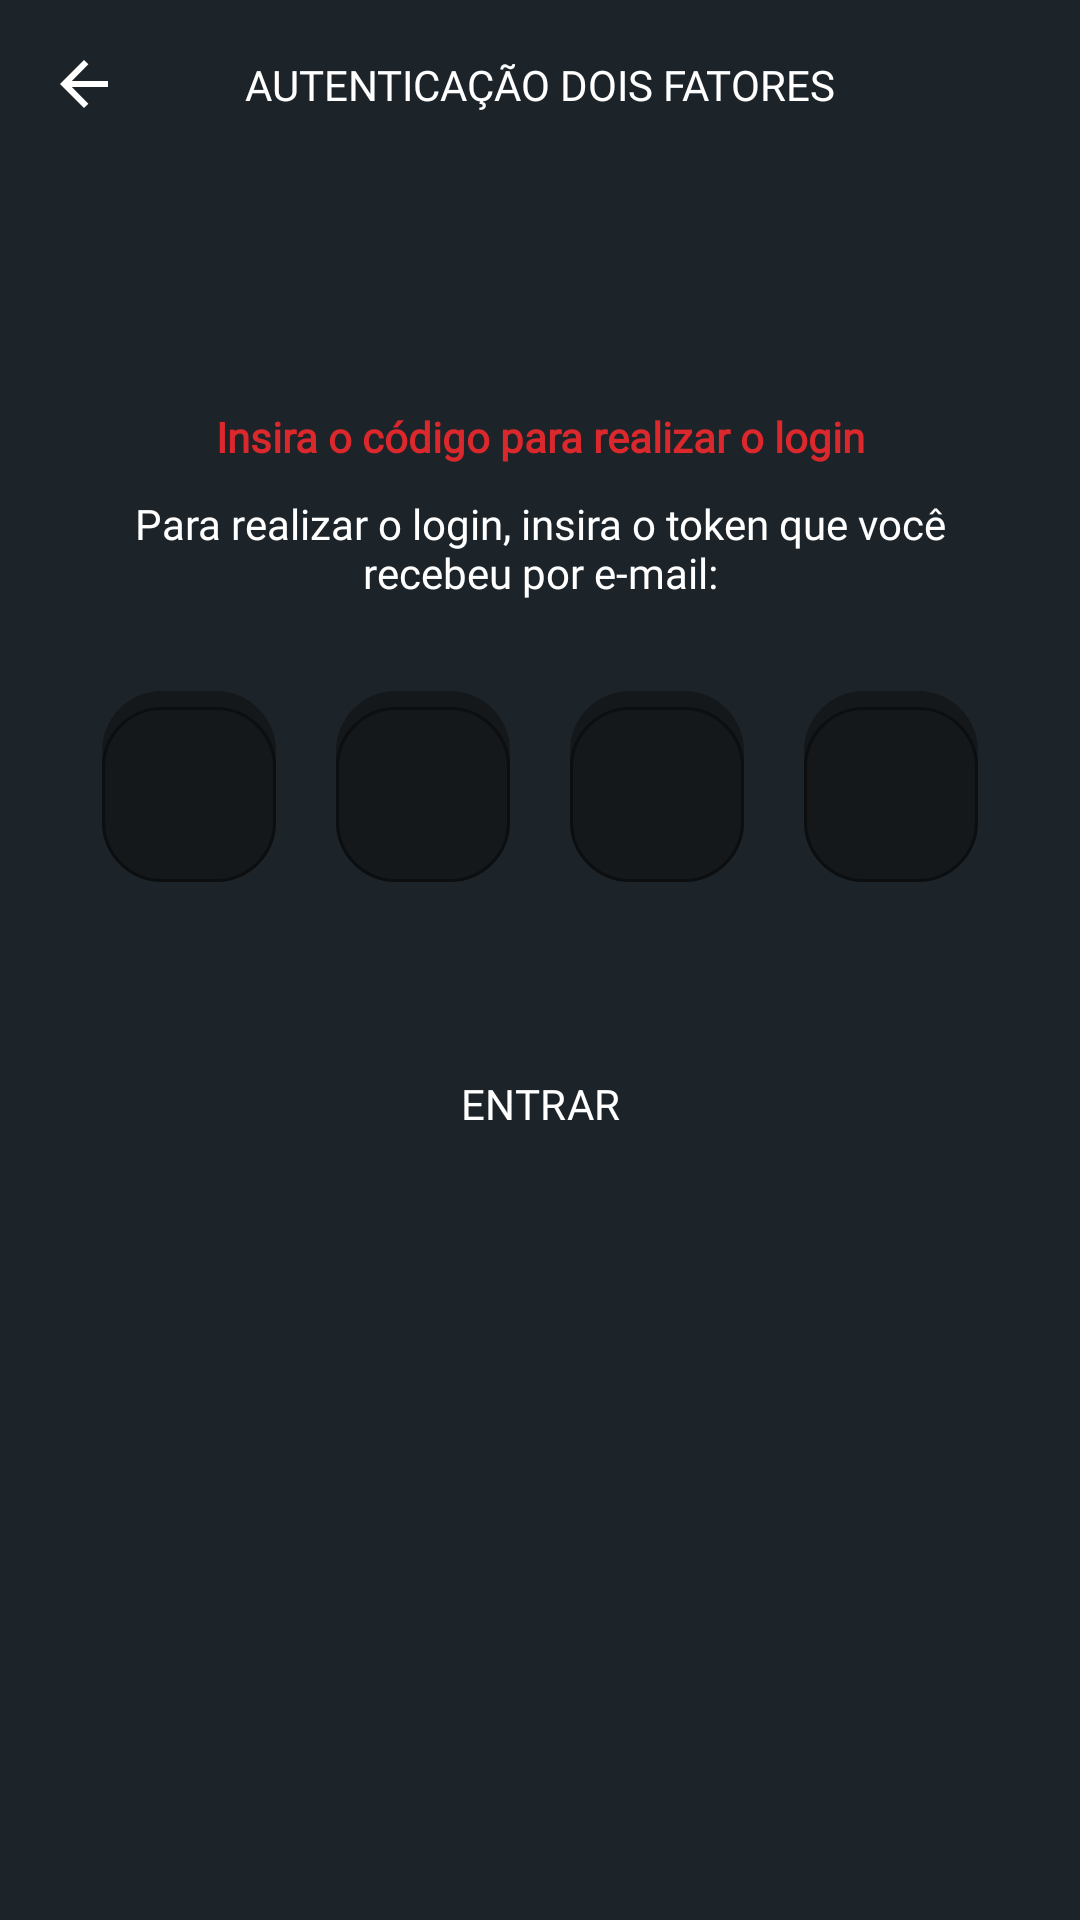

The Android layout XML behind this screen, and the referenced resources:
<!-- AndroidManifest.xml: application theme Theme.Poker -->
<!-- res/layout/fragment_two_factor.xml -->
<?xml version="1.0" encoding="utf-8"?>
<layout xmlns:android="http://schemas.android.com/apk/res/android"
    xmlns:app="http://schemas.android.com/apk/res-auto"
    xmlns:tools="http://schemas.android.com/tools">

    <data>

    </data>

    <androidx.constraintlayout.widget.ConstraintLayout
        android:layout_width="match_parent"
        android:layout_height="match_parent"
        tools:context=".ui.fragments.login.TwoFactorFragment">

        <androidx.constraintlayout.widget.ConstraintLayout
            android:id="@+id/constraintLayout"
            android:layout_width="match_parent"
            android:layout_height="wrap_content"
            android:background="@color/background"
            android:orientation="vertical"
            app:layout_constraintEnd_toEndOf="parent"
            app:layout_constraintStart_toStartOf="parent"
            app:layout_constraintTop_toTopOf="parent">

            <ImageView
                android:id="@+id/back"
                android:layout_width="wrap_content"
                android:layout_height="wrap_content"
                android:layout_marginStart="10dp"
                android:layout_marginTop="10dp"
                android:layout_marginBottom="10dp"
                android:paddingHorizontal="10dp"
                android:paddingVertical="10dp"
                android:src="@drawable/ic_left_arrow"
                app:layout_constraintBottom_toBottomOf="parent"
                app:layout_constraintStart_toStartOf="parent"
                app:layout_constraintTop_toTopOf="parent"
                app:tint="@color/white" />

            <TextView
                android:id="@+id/solicitation_details"
                android:layout_width="wrap_content"
                android:layout_height="wrap_content"
                android:fontFamily="@font/poppins_bold"
                android:text="@string/autentica_o_dois_fatores"
                android:textAllCaps="true"
                android:textColor="@color/white"
                app:layout_constraintBottom_toBottomOf="@+id/back"
                app:layout_constraintEnd_toEndOf="parent"
                app:layout_constraintStart_toStartOf="parent"
                app:layout_constraintTop_toTopOf="@+id/back" />

        </androidx.constraintlayout.widget.ConstraintLayout>

        <androidx.constraintlayout.widget.ConstraintLayout
            android:layout_width="match_parent"
            android:layout_height="0dp"
            android:background="@color/background"
            app:layout_constraintBottom_toBottomOf="parent"
            app:layout_constraintEnd_toEndOf="parent"
            app:layout_constraintStart_toStartOf="parent"
            app:layout_constraintTop_toBottomOf="@+id/constraintLayout">

            <TextView
                android:id="@+id/text_sub_title"
                android:layout_width="0dp"
                android:layout_height="wrap_content"
                android:layout_marginStart="60dp"
                android:layout_marginTop="80dp"
                android:layout_marginEnd="60dp"
                android:fontFamily="@font/poppins_bold"
                android:text="@string/insira_o_c_digo_para_realizar_o_login"
                android:textAlignment="center"
                android:textColor="@color/primary"
                android:textStyle="bold"
                app:layout_constraintEnd_toEndOf="parent"
                app:layout_constraintStart_toStartOf="parent"
                app:layout_constraintTop_toTopOf="parent" />

            <TextView
                android:id="@+id/text_message"
                android:layout_width="0dp"
                android:layout_height="wrap_content"
                android:layout_marginStart="40dp"
                android:layout_marginTop="10dp"
                android:layout_marginEnd="40dp"
                android:fontFamily="@font/poppins"
                android:text="@string/para_realizar_o_login_insira_o_token_que_voc_recebeu_por_e_mail"
                android:textAlignment="center"
                android:textColor="@color/white"
                app:layout_constraintEnd_toEndOf="parent"
                app:layout_constraintStart_toStartOf="parent"
                app:layout_constraintTop_toBottomOf="@+id/text_sub_title" />

            <include
                android:id="@+id/include_code_validated"
                layout="@layout/code_validated"
                android:layout_width="match_parent"
                android:layout_height="wrap_content"
                android:layout_marginStart="24dp"
                android:layout_marginTop="20dp"
                android:layout_marginEnd="24dp"
                app:layout_constraintEnd_toEndOf="parent"
                app:layout_constraintStart_toStartOf="parent"
                app:layout_constraintTop_toBottomOf="@+id/text_message" />

            <com.google.android.material.button.MaterialButton
                android:id="@+id/button_enter"
                style="@style/Widget.Material3.Button.OutlinedButton"
                android:layout_width="0dp"
                android:layout_height="wrap_content"
                android:layout_marginHorizontal="24dp"
                android:layout_marginStart="24dp"
                android:layout_marginTop="40dp"
                android:layout_marginEnd="24dp"
                android:background="@drawable/bg_button"
                android:fontFamily="@font/roboto_bold"
                android:foreground="?attr/selectableItemBackground"
                android:text="@string/entrar"
                android:textAllCaps="true"
                android:textColor="@color/white"
                app:backgroundTint="@color/primary"
                app:layout_constraintEnd_toEndOf="parent"
                app:layout_constraintStart_toStartOf="parent"
                app:layout_constraintTop_toBottomOf="@+id/include_code_validated" />

        </androidx.constraintlayout.widget.ConstraintLayout>



    </androidx.constraintlayout.widget.ConstraintLayout>
</layout>
<!-- res/layout/code_validated.xml (included above) -->
<?xml version="1.0" encoding="utf-8"?>
<LinearLayout xmlns:android="http://schemas.android.com/apk/res/android"
    android:layout_width="match_parent"
    android:layout_height="wrap_content"
    xmlns:app="http://schemas.android.com/apk/res-auto"
    android:orientation="horizontal"
    android:baselineAligned="false">

    <com.google.android.material.textfield.TextInputLayout
        android:id="@+id/textInputLayout1"
        style="@style/Widget.MaterialComponents.TextInputLayout.OutlinedBox"
        android:layout_width="0dp"
        android:background="@drawable/bg_edit_text"
        android:layout_height="wrap_content"
        android:layout_margin="10dp"
        app:boxCornerRadiusBottomEnd="20dp"
        app:boxCornerRadiusBottomStart="20dp"
        app:boxCornerRadiusTopEnd="20dp"
        app:boxCornerRadiusTopStart="20dp"
        app:boxStrokeColor="@color/primary"
        app:boxStrokeWidth="1dp"
        app:cursorColor="@color/primary"
        android:layout_weight="1">

        <com.google.android.material.textfield.TextInputEditText
            android:id="@+id/editText1"
            android:layout_width="match_parent"
            android:layout_height="match_parent"
            android:textColor="@color/white"
            android:textAlignment="center"
            android:fontFamily="@font/roboto_bold"
            android:imeOptions="actionNext"
            android:textSize="18sp"
            android:inputType="number"
            android:maxLength="1"/>

    </com.google.android.material.textfield.TextInputLayout>

    <com.google.android.material.textfield.TextInputLayout
        android:id="@+id/textInputLayout2"
        style="@style/Widget.MaterialComponents.TextInputLayout.OutlinedBox"
        android:layout_width="0dp"
        android:background="@drawable/bg_edit_text"
        android:layout_height="wrap_content"
        android:layout_margin="10dp"
        app:boxCornerRadiusBottomEnd="20dp"
        app:boxCornerRadiusBottomStart="20dp"
        app:boxCornerRadiusTopEnd="20dp"
        app:boxCornerRadiusTopStart="20dp"
        app:boxStrokeColor="@color/primary"
        app:boxStrokeWidth="1dp"
        app:cursorColor="@color/primary"
        android:layout_weight="1">

        <com.google.android.material.textfield.TextInputEditText
            android:id="@+id/editText2"
            android:layout_width="match_parent"
            android:layout_height="match_parent"
            android:textColor="@color/white"
            android:textAlignment="center"
            android:fontFamily="@font/roboto_bold"
            android:imeOptions="actionNext"
            android:textSize="18sp"
            android:inputType="number"
            android:maxLength="1"/>

    </com.google.android.material.textfield.TextInputLayout>

    <com.google.android.material.textfield.TextInputLayout
        android:id="@+id/textInputLayout3"
        style="@style/Widget.MaterialComponents.TextInputLayout.OutlinedBox"
        android:layout_width="0dp"
        android:background="@drawable/bg_edit_text"
        android:layout_height="wrap_content"
        android:layout_margin="10dp"
        app:boxCornerRadiusBottomEnd="20dp"
        app:boxCornerRadiusBottomStart="20dp"
        app:boxCornerRadiusTopEnd="20dp"
        app:boxCornerRadiusTopStart="20dp"
        app:boxStrokeColor="@color/primary"
        app:boxStrokeWidth="1dp"
        app:cursorColor="@color/primary"
        android:layout_weight="1">

        <com.google.android.material.textfield.TextInputEditText
            android:id="@+id/editText3"
            android:layout_width="match_parent"
            android:layout_height="match_parent"
            android:textColor="@color/white"
            android:textAlignment="center"
            android:fontFamily="@font/roboto_bold"
            android:imeOptions="actionNext"
            android:textSize="18sp"
            android:inputType="number"
            android:maxLength="1"/>

    </com.google.android.material.textfield.TextInputLayout>

    <com.google.android.material.textfield.TextInputLayout
        android:id="@+id/textInputLayout4"
        style="@style/Widget.MaterialComponents.TextInputLayout.OutlinedBox"
        android:layout_width="0dp"
        android:background="@drawable/bg_edit_text"
        android:layout_height="wrap_content"
        android:layout_margin="10dp"
        app:boxCornerRadiusBottomEnd="20dp"
        app:boxCornerRadiusBottomStart="20dp"
        app:boxCornerRadiusTopEnd="20dp"
        app:boxCornerRadiusTopStart="20dp"
        app:boxStrokeColor="@color/primary"
        app:boxStrokeWidth="1dp"
        app:cursorColor="@color/primary"
        android:layout_weight="1">

        <com.google.android.material.textfield.TextInputEditText
            android:id="@+id/editText4"
            android:layout_width="match_parent"
            android:layout_height="match_parent"
            android:textColor="@color/white"
            android:textAlignment="center"
            android:fontFamily="@font/roboto_bold"
            android:imeOptions="actionDone"
            android:textSize="18sp"
            android:inputType="number"
            android:maxLength="1"/>

    </com.google.android.material.textfield.TextInputLayout>


</LinearLayout>
<!-- resources referenced by this layout -->
<resources>
  <color name="background">#1D2429</color>
  <color name="primary">#DB282D</color>
  <color name="white">#FFFFFFFF</color>
  <!-- drawable bg_edit_text (drawable) -->
  <?xml version="1.0" encoding="utf-8"?>
  <shape xmlns:android="http://schemas.android.com/apk/res/android">
      <solid android:color="#14181B" />
      <corners android:radius="20dp" />
      <stroke
          android:color="@color/primary"
          android:width="0dp" />
  </shape>
  <!-- drawable ic_left_arrow (drawable) -->
  <?xml version="1.0" encoding="utf-8"?>
  <vector xmlns:android="http://schemas.android.com/apk/res/android"
      android:width="16dp"
      android:height="16dp"
      android:viewportWidth="16"
      android:viewportHeight="16">
      <path
          android:fillColor="#FF000000"
          android:pathData="M8,16 L9.455,14.545l-5.506,-5.506L16,9.039L16,6.961L3.948,6.961L9.455,1.455 8,0l-8,8Z"/>
  </vector>
  <string name="autentica_o_dois_fatores">Autenticação dois fatores</string>
  <string name="entrar">Entrar</string>
  <string name="insira_o_c_digo_para_realizar_o_login">Insira o código para realizar o login</string>
  <string name="para_realizar_o_login_insira_o_token_que_voc_recebeu_por_e_mail">Para realizar o login, insira o token que você recebeu por e-mail:</string>
  <style name="Theme.Poker" parent="Base.Theme.Poker" />
  <style name="Base.Theme.Poker" parent="Theme.Material3.Light.NoActionBar">
          
          
          <item name="android:statusBarColor">@color/background</item>
          <item name="android:textColorSecondary">@color/white</item>
          <item name="colorAccent">@color/primary</item>
  
      </style>
</resources>
